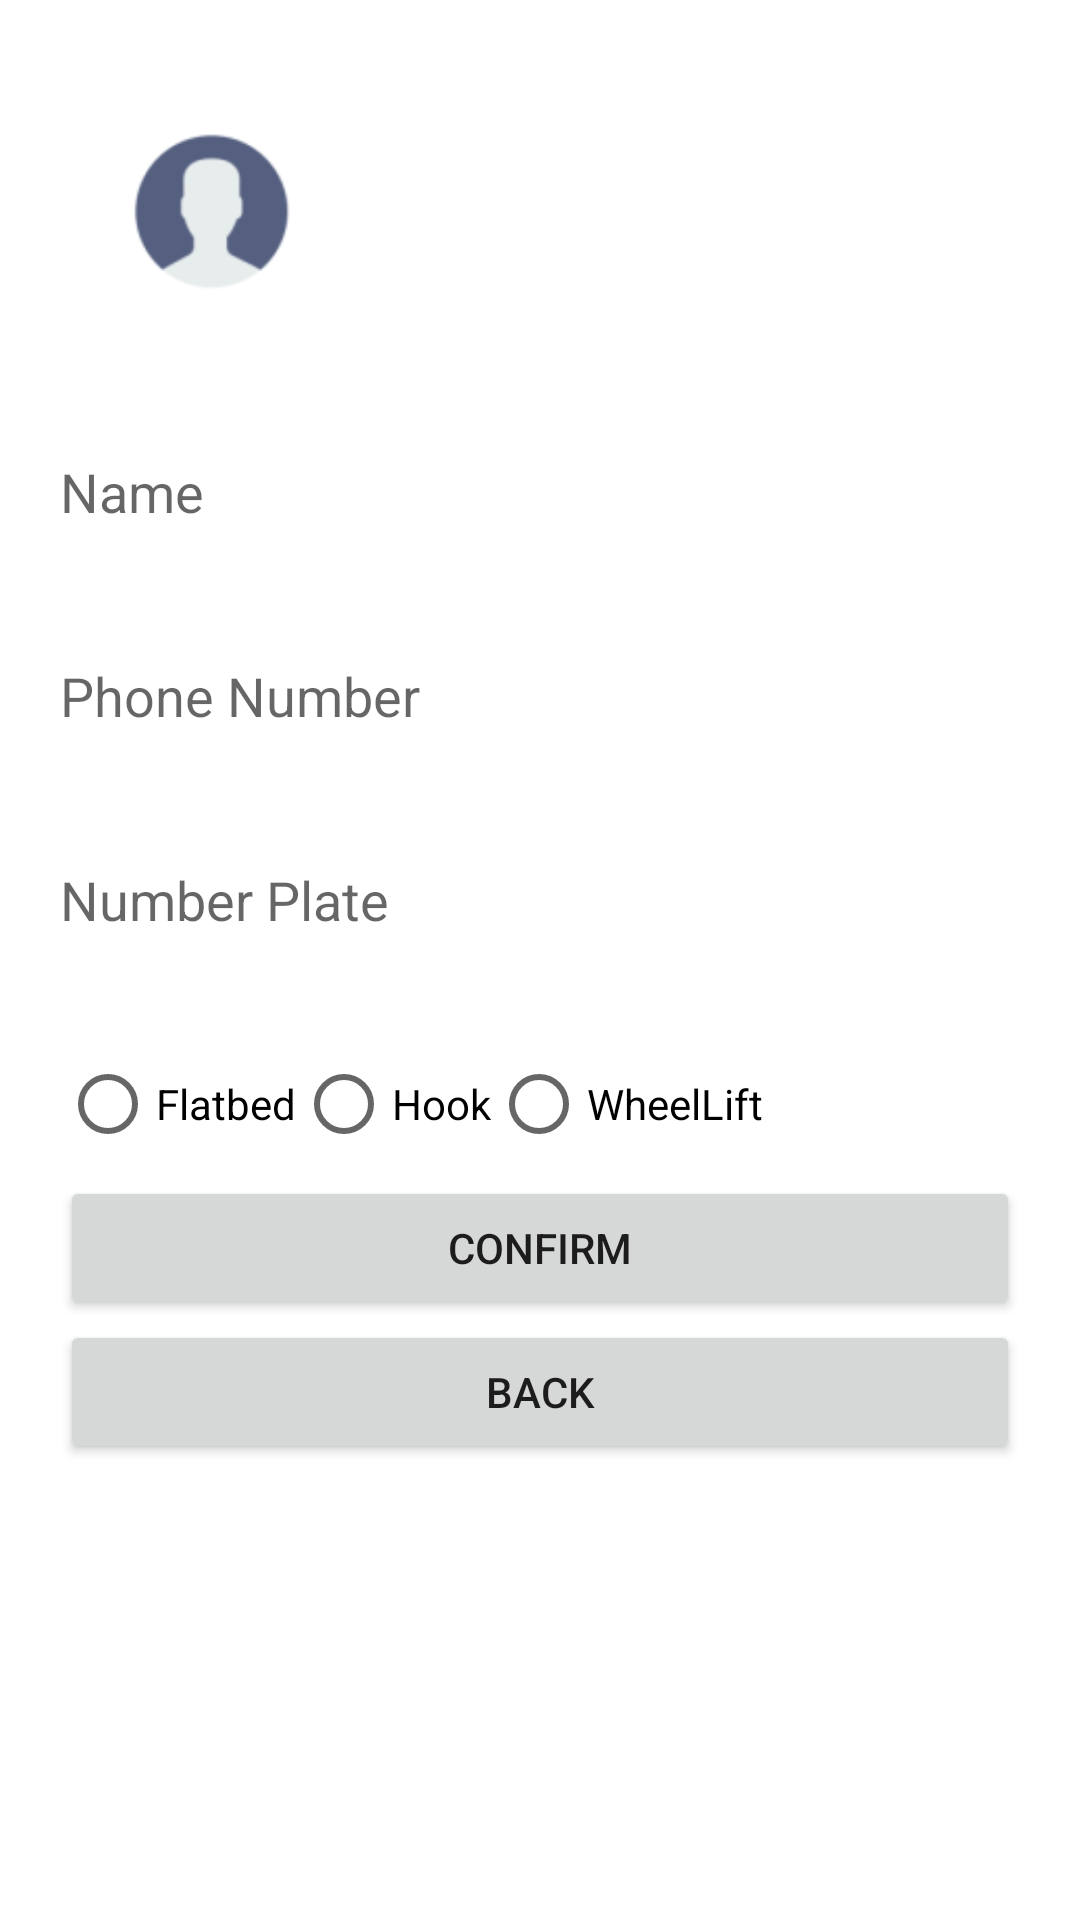

Here is an Android app screen rendered from its layout file. Give the layout XML and the strings, colors and styles it references.
<!-- AndroidManifest.xml: application theme Theme.GoTow -->
<!-- res/layout/activity_driver_settings.xml -->
<?xml version="1.0" encoding="utf-8"?>
<LinearLayout xmlns:android="http://schemas.android.com/apk/res/android"
    xmlns:app="http://schemas.android.com/apk/res-auto"
    xmlns:tools="http://schemas.android.com/tools"
    android:layout_width="match_parent"
    android:layout_height="match_parent"
    tools:context=".DriverSettingsActivity"
    android:orientation="vertical"
    android:padding="20sp"
    >

    <ImageView
        android:layout_width="100sp"
        android:layout_height="100sp"
        android:id="@+id/profileImage"
        android:src="@mipmap/ic_default_user"
        android:layout_marginBottom="20sp"/>


    <EditText
        android:id="@+id/name"
        android:layout_width="match_parent"
        android:layout_height="wrap_content"
        android:layout_marginBottom="20sp"
        android:background="@null"
        android:hint="Name"
        android:minHeight="48dp" />

    <EditText
        android:id="@+id/phone"
        android:layout_width="match_parent"
        android:layout_height="wrap_content"
        android:layout_marginBottom="20sp"
        android:background="@null"
        android:hint="Phone Number"
        android:inputType="number"
        android:minHeight="48dp" />

    <EditText
        android:id="@+id/car"
        android:layout_width="match_parent"
        android:layout_height="wrap_content"
        android:layout_marginBottom="20sp"
        android:background="@null"
        android:hint="Number Plate"
        android:minHeight="48dp" />

    <RadioGroup
        android:layout_width="match_parent"
        android:layout_height="wrap_content"
        android:id="@+id/radioGroup"
        android:orientation="horizontal">
        <RadioButton
            android:layout_width="wrap_content"
            android:layout_height="wrap_content"
            android:text="Flatbed"
            android:id="@+id/Flatbed"/>
        <RadioButton
            android:layout_width="wrap_content"
            android:layout_height="wrap_content"
            android:text="Hook"
            android:id="@+id/Hook"/>
        <RadioButton
            android:layout_width="wrap_content"
            android:layout_height="wrap_content"
            android:text="WheelLift"
            android:id="@+id/WheelLift"/>
    </RadioGroup>


    <Button
        android:layout_width="match_parent"
        android:layout_height="wrap_content"
        android:id="@+id/confirm"
        android:text="Confirm"/>

    <Button
        android:layout_width="match_parent"
        android:layout_height="wrap_content"
        android:id="@+id/back"
        android:text="Back"/>

</LinearLayout>
<!-- resources referenced by this layout -->
<resources>
  <!-- mipmap ic_default_user: png bitmap (mipmap-hdpi, 1569 bytes) -->
  <style name="Theme.GoTow" parent="Theme.MaterialComponents.DayNight.DarkActionBar">
          
          <item name="colorPrimary">@color/purple_500</item>
          <item name="colorPrimaryVariant">@color/purple_700</item>
          <item name="colorOnPrimary">@color/white</item>
          
          <item name="colorSecondary">@color/teal_200</item>
          <item name="colorSecondaryVariant">@color/teal_700</item>
          <item name="colorOnSecondary">@color/black</item>
          
          <item name="android:statusBarColor" tools:targetApi="l">?attr/colorPrimaryVariant</item>
          
      </style>
  <!-- not gathered from this repository: default colours our renderer supplied (Android Studio template values) -->
  <color name="purple_500">#FF6200EE</color>
  <color name="purple_700">#FF3700B3</color>
  <color name="teal_200">#FF03DAC5</color>
  <color name="teal_700">#FF018786</color>
  <color name="black">#FF000000</color>
  <color name="white">#FFFFFFFF</color>
</resources>
